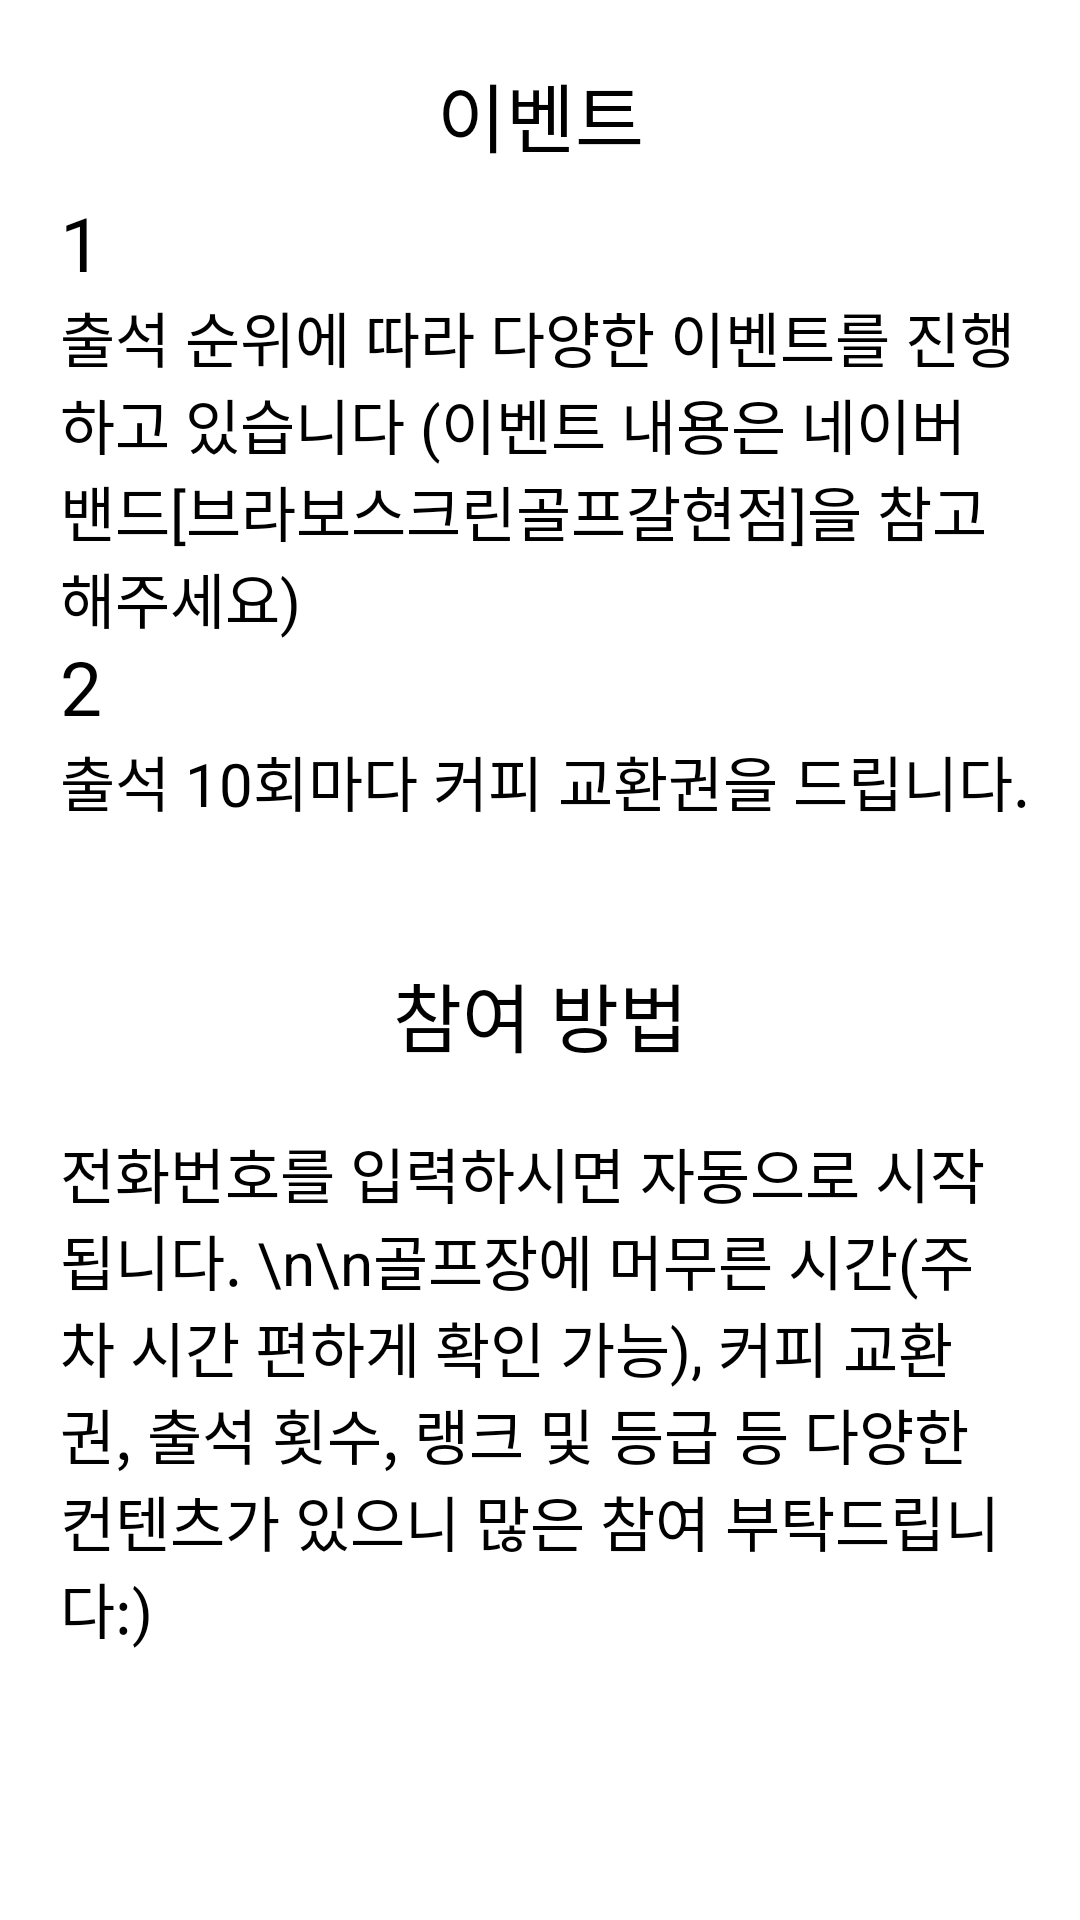

Reconstruct the res/layout file that produces this screen, plus the resources it refers to.
<!-- AndroidManifest.xml: application theme Theme.Golf -->
<!-- res/layout/fragment_event.xml -->
<?xml version="1.0" encoding="utf-8"?>
<androidx.constraintlayout.widget.ConstraintLayout xmlns:android="http://schemas.android.com/apk/res/android"
    xmlns:app="http://schemas.android.com/apk/res-auto"
    xmlns:tools="http://schemas.android.com/tools"
    android:layout_width="match_parent"
    android:layout_height="match_parent">


    <TextView
        android:id="@+id/textView21"
        android:layout_width="wrap_content"
        android:layout_height="wrap_content"
        android:layout_marginTop="20dp"
        android:text="이벤트"
        android:textSize="25sp"
        app:layout_constraintEnd_toEndOf="parent"
        app:layout_constraintStart_toStartOf="parent"
        app:layout_constraintTop_toTopOf="parent" />

    <TextView
        android:id="@+id/textView22"
        android:layout_width="wrap_content"
        android:layout_height="wrap_content"
        android:layout_marginStart="20dp"
        android:text="1"
        android:textSize="25sp"
        app:layout_constraintStart_toStartOf="parent"
        app:layout_constraintTop_toTopOf="@+id/guideline1" />

    <TextView
        android:layout_width="0dp"
        android:layout_height="wrap_content"
        android:layout_marginStart="20dp"
        android:layout_marginEnd="20dp"
        android:text="출석 순위에 따라 다양한 이벤트를 진행하고 있습니다 (이벤트 내용은 네이버 밴드[브라보스크린골프갈현점]을 참고해주세요)"
        android:textSize="20sp"
        app:layout_constraintEnd_toEndOf="parent"
        app:layout_constraintStart_toStartOf="parent"
        app:layout_constraintTop_toBottomOf="@+id/textView22" />

    <TextView
        android:id="@+id/textView23"
        android:layout_width="wrap_content"
        android:layout_height="wrap_content"
        android:layout_margin="20dp"
        android:text="2"
        android:textSize="25sp"
        app:layout_constraintStart_toStartOf="parent"
        app:layout_constraintTop_toTopOf="@+id/guideline2" />

    <TextView
        android:id="@+id/textView2"
        android:layout_width="wrap_content"
        android:layout_height="wrap_content"
        android:text="출석 10회마다 커피 교환권을 드립니다."
        android:layout_marginStart="20dp"
        android:layout_marginEnd="20dp"
        android:textSize="20sp"
        app:layout_constraintTop_toBottomOf="@id/textView23"
        app:layout_constraintStart_toStartOf="parent" />

    <androidx.constraintlayout.widget.Guideline
        android:id="@+id/guideline2"
        android:layout_width="wrap_content"
        android:layout_height="wrap_content"
        android:orientation="horizontal"
        app:layout_constraintGuide_percent="0.3" />

    <androidx.constraintlayout.widget.Guideline
        android:id="@+id/guideline1"
        android:layout_width="wrap_content"
        android:layout_height="wrap_content"
        android:orientation="horizontal"
        app:layout_constraintGuide_percent="0.1" />

    <androidx.constraintlayout.widget.Guideline
        android:id="@+id/guideline3"
        android:layout_width="wrap_content"
        android:layout_height="wrap_content"
        android:orientation="horizontal"
        app:layout_constraintGuide_percent="0.5" />

    <TextView
        android:id="@+id/textView27"
        android:layout_width="wrap_content"
        android:layout_height="wrap_content"
        android:text="참여 방법"
        android:textSize="25sp"
        app:layout_constraintEnd_toEndOf="parent"
        app:layout_constraintStart_toStartOf="parent"
        app:layout_constraintTop_toTopOf="@+id/guideline3" />

    <TextView
        android:id="@+id/textView3"
        android:layout_width="0dp"
        android:layout_height="wrap_content"
        android:layout_margin="20dp"
        android:text="전화번호를 입력하시면 자동으로 시작됩니다. \n\n골프장에 머무른 시간(주차 시간 편하게 확인 가능), 커피 교환권, 출석 횟수, 랭크 및 등급 등 다양한 컨텐츠가 있으니 많은 참여 부탁드립니다:)"
        android:textSize="20sp"
        app:layout_constraintEnd_toEndOf="parent"
        app:layout_constraintStart_toStartOf="parent"
        app:layout_constraintTop_toBottomOf="@+id/textView27" />

</androidx.constraintlayout.widget.ConstraintLayout>
<!-- resources referenced by this layout -->
<resources>

</resources>
